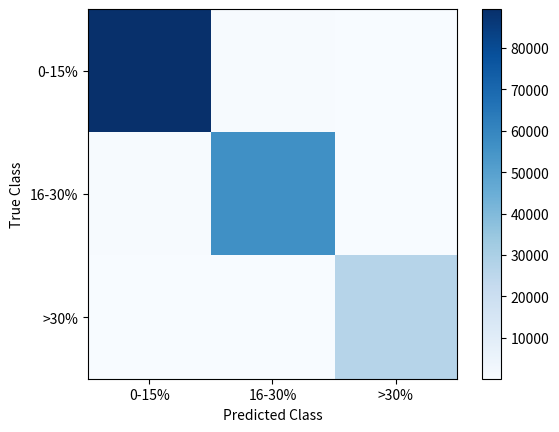
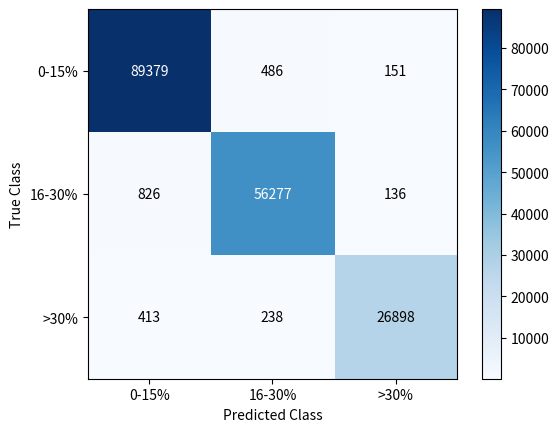

Python code for these plots, in order:
# ---
# jupyter:
#   jupytext:
#     formats: ipynb,py
#     text_representation:
#       extension: .py
#       format_name: light
#       format_version: '1.5'
#       jupytext_version: 1.15.2
#   kernelspec:
# [redacted]
#     language: python
#     name: python3
# ---

import numpy as np
import pandas as pd
import matplotlib.pyplot as plt


cm = np.array([[89379,   486,   151],
       [  826, 56277,   136],
       [  413,   238, 26898]])
cm

# Plot confusion matrix for the best model on the test set
labels = ['0-15%', '16-30%', '>30%']
fig, ax = plt.subplots()
im = ax.imshow(cm, interpolation='nearest', cmap=plt.cm.Blues)
ax.figure.colorbar(im, ax=ax)
ax.set(xticks=np.arange(cm.shape[1]), yticks=np.arange(cm.shape[0]),
       xticklabels=labels, yticklabels=labels, xlabel='Predicted Class', ylabel='True Class')
plt.show()

# +
import numpy as np
import matplotlib.pyplot as plt

# Sample data for cm
# cm = np.array([[5, 2, 1], [1, 7, 1], [0, 2, 8]])

labels = ['0-15%', '16-30%', '>30%']
fig, ax = plt.subplots()
im = ax.imshow(cm, interpolation='nearest', cmap=plt.cm.Blues)
ax.figure.colorbar(im, ax=ax)
ax.set(xticks=np.arange(cm.shape[1]),
       yticks=np.arange(cm.shape[0]),
       xticklabels=labels,
       yticklabels=labels,
       xlabel='Predicted Class',
       ylabel='True Class')

# Display the numbers on the matrix
thresh = cm.max() / 2.  # this is for the text color, white if the cell color is dark, and black otherwise.
for i in range(cm.shape[0]):
    for j in range(cm.shape[1]):
        ax.text(j, i, format(cm[i, j], 'd'),
                ha="center", va="center",
                color="white" if cm[i, j] > thresh else "black")

plt.show()

